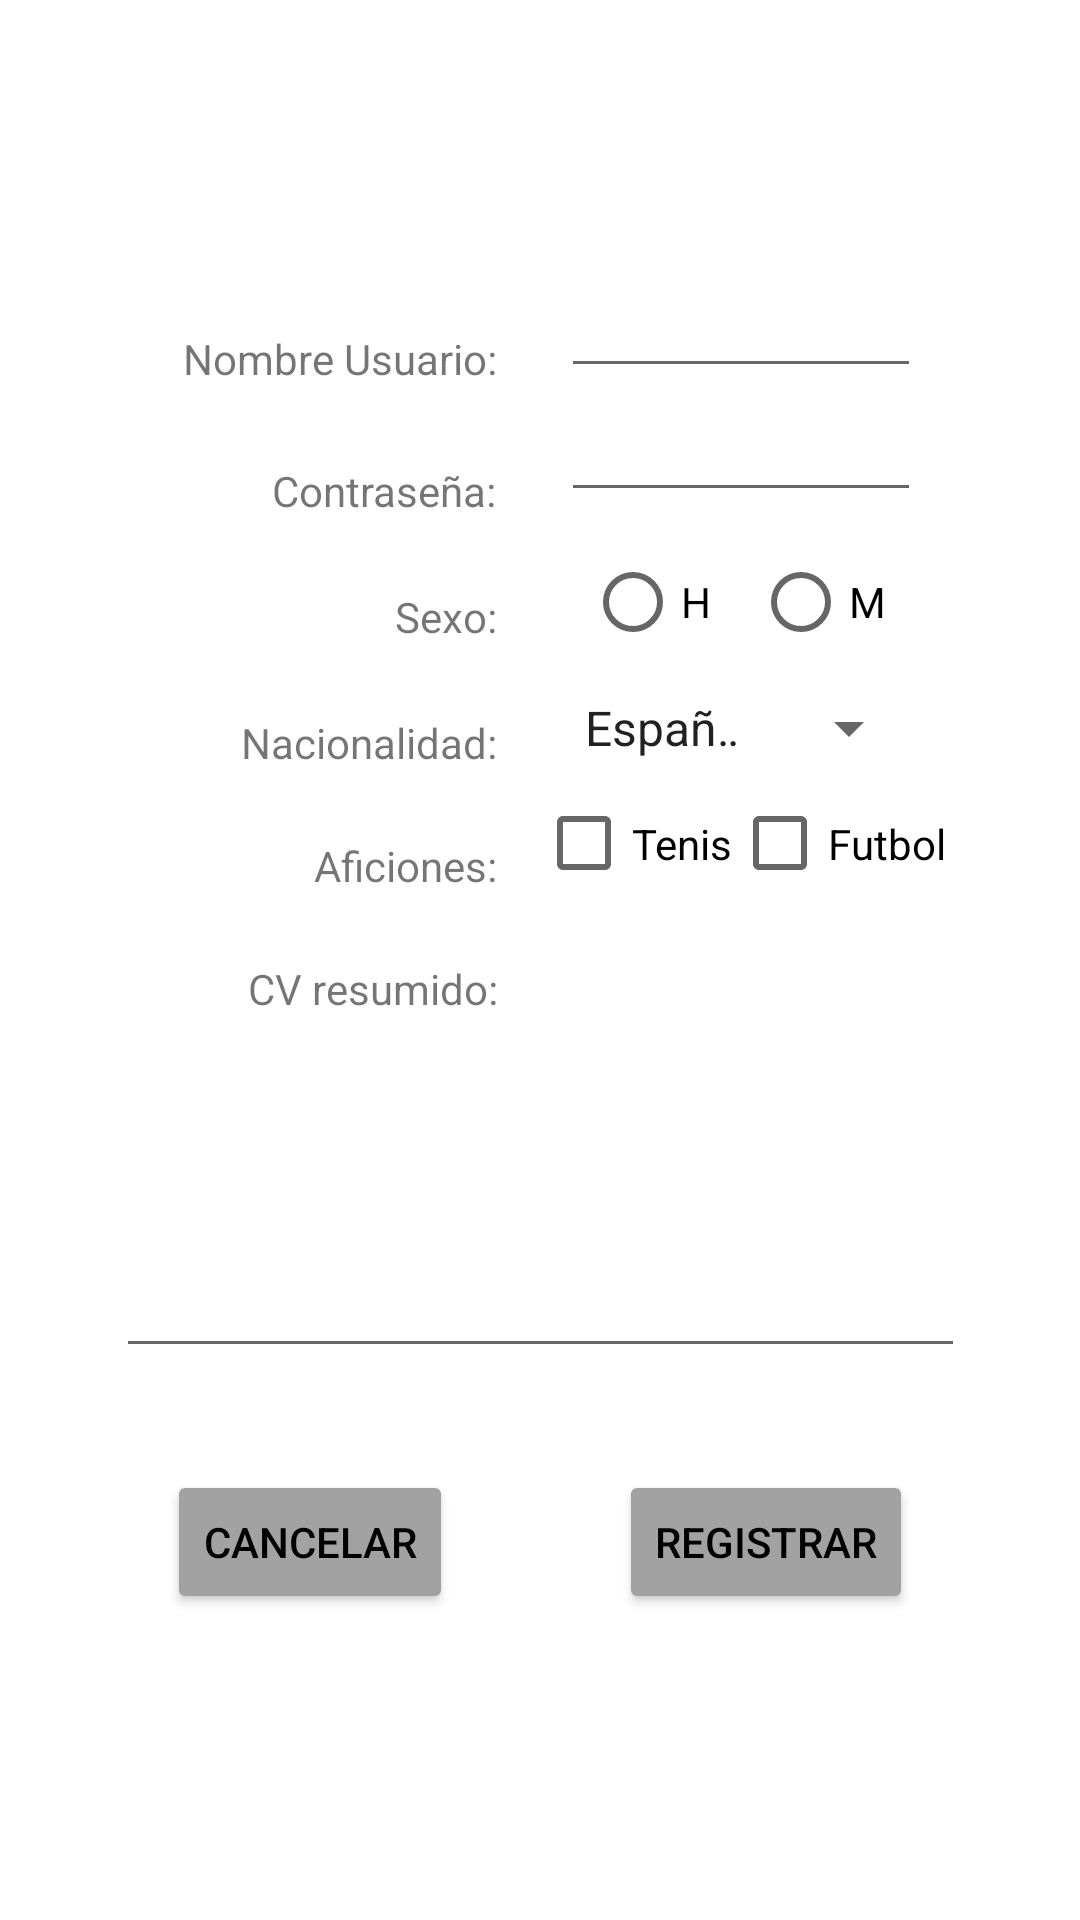

Reconstruct the res/layout file that produces this screen, plus the resources it refers to.
<!-- AndroidManifest.xml: application theme Theme.Task08GrupalLoginRegistro -->
<!-- res/layout/activity_registro.xml -->
<?xml version="1.0" encoding="utf-8"?>
<androidx.constraintlayout.widget.ConstraintLayout xmlns:android="http://schemas.android.com/apk/res/android"
    xmlns:app="http://schemas.android.com/apk/res-auto"
    xmlns:tools="http://schemas.android.com/tools"
    android:layout_width="match_parent"
    android:layout_height="match_parent"
    tools:context=".Registro">

    <TextView
        android:id="@+id/sexo"
        android:layout_width="115dp"
        android:layout_height="22dp"
        android:layout_marginTop="20dp"
        android:gravity="right"
        android:text="@string/sexo"
        app:layout_constraintEnd_toStartOf="@+id/guideline3"
        app:layout_constraintHorizontal_bias="0.7"
        app:layout_constraintStart_toStartOf="parent"
        app:layout_constraintTop_toBottomOf="@+id/pass" />

    <CheckBox
        android:id="@+id/checkBoxFutbol"
        android:layout_width="wrap_content"
        android:layout_height="33dp"
        android:layout_marginTop="10dp"
        android:text="@string/futbol"
        android:textSize="14sp"
        app:layout_constraintEnd_toStartOf="@+id/guideline4"
        app:layout_constraintStart_toEndOf="@+id/checkBoxTenis"
        app:layout_constraintTop_toBottomOf="@+id/spinnerNacio" />

    <EditText
        android:id="@+id/editTextTextContraseña"
        android:layout_width="0dp"
        android:layout_height="wrap_content"
        android:ems="10"
        android:inputType="textPersonName"
        app:layout_constraintEnd_toStartOf="@+id/guideline4"
        app:layout_constraintStart_toStartOf="@+id/guideline3"
        app:layout_constraintTop_toBottomOf="@+id/editTextNombre" />

    <TextView
        android:id="@+id/nombre"
        android:layout_width="115dp"
        android:layout_height="24dp"
        android:layout_marginTop="110dp"
        android:gravity="right"
        android:text="@string/nombre_usuario"
        android:textSize="14sp"
        app:layout_constraintBottom_toTopOf="@id/pass"
        app:layout_constraintEnd_toStartOf="@+id/guideline3"
        app:layout_constraintHorizontal_bias="0.7"
        app:layout_constraintStart_toStartOf="parent"
        app:layout_constraintTop_toTopOf="parent" />

    <TextView
        android:id="@+id/pass"
        android:layout_width="115dp"
        android:layout_height="22dp"
        android:layout_marginTop="20dp"
        android:gravity="right"
        android:text="@string/contra"
        android:textSize="14sp"
        app:layout_constraintBottom_toTopOf="@+id/sexo"
        app:layout_constraintEnd_toStartOf="@+id/guideline3"
        app:layout_constraintHorizontal_bias="0.7"
        app:layout_constraintStart_toStartOf="parent"
        app:layout_constraintTop_toBottomOf="@+id/nombre" />

    <EditText
        android:id="@+id/editTextNombre"
        android:layout_width="0dp"
        android:layout_height="wrap_content"
        android:layout_marginTop="88dp"
        android:ems="10"
        android:inputType="textPersonName"
        app:layout_constraintEnd_toStartOf="@+id/guideline4"
        app:layout_constraintHorizontal_bias="0.0"
        app:layout_constraintStart_toStartOf="@+id/guideline3"
        app:layout_constraintTop_toTopOf="parent" />

    <TextView
        android:id="@+id/aficiones"
        android:layout_width="116dp"
        android:layout_height="21dp"
        android:layout_marginTop="20dp"
        android:gravity="right"
        android:text="@string/aficiones"
        app:layout_constraintEnd_toStartOf="@+id/guideline3"
        app:layout_constraintHorizontal_bias="0.7"
        app:layout_constraintStart_toStartOf="parent"
        app:layout_constraintTop_toBottomOf="@+id/nacionalidad" />

    <TextView
        android:id="@+id/textViewCV"
        android:layout_width="116dp"
        android:layout_height="21dp"
        android:layout_marginTop="20dp"
        android:gravity="right"
        android:text="@string/cv_resumido"
        app:layout_constraintEnd_toStartOf="@+id/guideline3"
        app:layout_constraintHorizontal_bias="0.7"
        app:layout_constraintStart_toStartOf="parent"
        app:layout_constraintTop_toBottomOf="@+id/aficiones" />

    <TextView
        android:id="@+id/nacionalidad"
        android:layout_width="116dp"
        android:layout_height="21dp"
        android:layout_marginTop="20dp"
        android:gravity="right"
        android:text="@string/nacionalidad"
        app:layout_constraintEnd_toStartOf="@+id/guideline3"
        app:layout_constraintHorizontal_bias="0.7"
        app:layout_constraintStart_toStartOf="parent"
        app:layout_constraintTop_toBottomOf="@+id/sexo" />

    <CheckBox
        android:id="@+id/checkBoxTenis"
        android:layout_width="wrap_content"
        android:layout_height="33dp"
        android:layout_marginTop="10dp"
        android:text="Tenis"
        android:textSize="14sp"
        app:layout_constraintEnd_toStartOf="@+id/checkBoxFutbol"
        app:layout_constraintStart_toStartOf="@+id/guideline3"
        app:layout_constraintTop_toBottomOf="@+id/spinnerNacio" />

    <Spinner
        android:id="@+id/spinnerNacio"
        android:layout_width="0dp"
        android:layout_height="wrap_content"
        android:entries="@array/nacio"
        android:layout_marginTop="6dp"
        app:layout_constraintEnd_toStartOf="@+id/guideline4"
        app:layout_constraintStart_toStartOf="@+id/guideline3"
        app:layout_constraintTop_toBottomOf="@+id/radioH" />

    <EditText
        android:id="@+id/MultiLine"
        android:layout_width="283dp"
        android:layout_height="105dp"
        android:layout_marginTop="10dp"
        android:ems="10"
        android:gravity="start|top"
        android:inputType="textMultiLine"
        app:layout_constraintEnd_toEndOf="parent"
        app:layout_constraintStart_toStartOf="parent"
        app:layout_constraintTop_toBottomOf="@+id/textViewCV" />

    <Button
        android:id="@+id/cancelar"
        android:layout_width="wrap_content"
        android:layout_height="wrap_content"
        android:backgroundTint="#A3A2A2"
        android:text="@string/cancelar"
        android:textColor="@color/black"
        app:layout_constraintBottom_toBottomOf="parent"
        app:layout_constraintEnd_toStartOf="@+id/registrar"
        app:layout_constraintStart_toStartOf="parent"
        app:layout_constraintTop_toBottomOf="@+id/MultiLine"
        app:layout_constraintVertical_bias="0.25" />

    <Button
        android:id="@+id/registrar"
        android:layout_width="wrap_content"
        android:layout_height="wrap_content"
        android:backgroundTint="#A3A2A2"
        android:text="@string/registrar"
        android:textColor="@color/black"
        app:layout_constraintBottom_toBottomOf="parent"
        app:layout_constraintEnd_toEndOf="parent"
        app:layout_constraintStart_toEndOf="@+id/cancelar"
        app:layout_constraintTop_toBottomOf="@+id/MultiLine"
        app:layout_constraintVertical_bias="0.25" />

    <androidx.constraintlayout.widget.Guideline
        android:id="@+id/guideline3"
        android:layout_width="wrap_content"
        android:layout_height="wrap_content"
        android:orientation="vertical"
        app:layout_constraintGuide_begin="187dp" />

    <androidx.constraintlayout.widget.Guideline
        android:id="@+id/guideline4"
        android:layout_width="wrap_content"
        android:layout_height="wrap_content"
        android:orientation="vertical"
        app:layout_constraintGuide_end="53dp" />

    <RadioButton
        android:id="@+id/radioH"
        android:layout_width="wrap_content"
        android:layout_height="wrap_content"
        android:layout_marginTop="6dp"
        android:text="@string/h"
        android:textSize="14sp"
        app:layout_constraintEnd_toStartOf="@+id/radioM"
        app:layout_constraintStart_toStartOf="@+id/guideline3"
        app:layout_constraintTop_toBottomOf="@+id/editTextTextContraseña" />

    <RadioButton
        android:id="@+id/radioM"
        android:layout_width="wrap_content"
        android:layout_height="wrap_content"
        android:layout_marginTop="6dp"
        android:text="@string/m"
        android:textSize="14sp"
        app:layout_constraintEnd_toStartOf="@+id/guideline4"
        app:layout_constraintStart_toEndOf="@+id/radioH"
        app:layout_constraintTop_toBottomOf="@+id/editTextTextContraseña" />

</androidx.constraintlayout.widget.ConstraintLayout>
<!-- resources referenced by this layout -->
<resources>
  <string-array name="nacio">
          <item>Español</item>
          <item>Francés</item>
          <item>Ecuatoriano</item>
          <item>Alemán</item>
      </string-array>
  <string name="aficiones">Aficiones:</string>
  <string name="cancelar">Cancelar</string>
  <string name="contra">Contraseña:</string>
  <string name="cv_resumido">CV resumido:</string>
  <string name="futbol">Futbol</string>
  <string name="h">H</string>
  <string name="m">M</string>
  <string name="nacionalidad">Nacionalidad:</string>
  <string name="nombre_usuario">Nombre Usuario:</string>
  <string name="registrar">Registrar</string>
  <string name="sexo">Sexo:</string>
  <style name="Theme.Task08GrupalLoginRegistro" parent="Theme.MaterialComponents.DayNight.DarkActionBar">
          
          <item name="colorPrimary">@color/purple_500</item>
          <item name="colorPrimaryVariant">@color/purple_700</item>
          <item name="colorOnPrimary">@color/white</item>
          
          <item name="colorSecondary">@color/teal_200</item>
          <item name="colorSecondaryVariant">@color/teal_700</item>
          <item name="colorOnSecondary">@color/black</item>
          
          <item name="android:statusBarColor">?attr/colorPrimaryVariant</item>
          
      </style>
  <!-- not gathered from this repository: default colours our renderer supplied (Android Studio template values) -->
  <color name="purple_500">#FF6200EE</color>
  <color name="purple_700">#FF3700B3</color>
  <color name="teal_200">#FF03DAC5</color>
  <color name="teal_700">#FF018786</color>
  <color name="black">#FF000000</color>
  <color name="white">#FFFFFFFF</color>
</resources>
